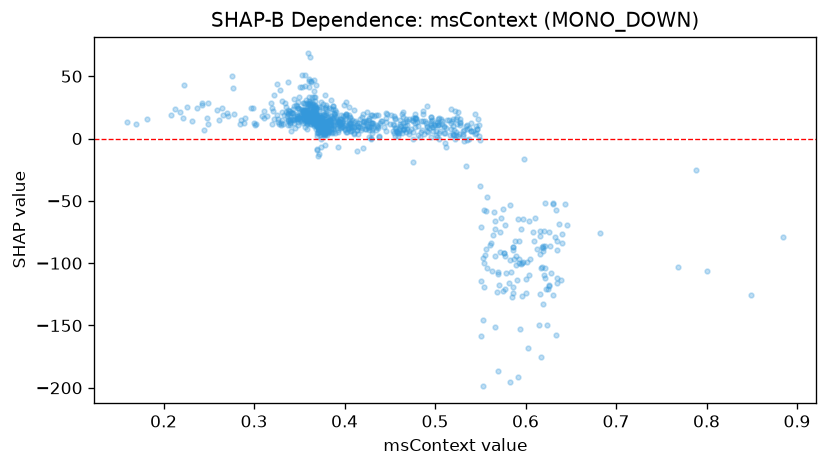

Data behind this chart, as committed beside it:
feature_value, shap_value
0.5577, -46.51
0.5077, 11.49
0.4218, 13.41
0.4798, 13.32
0.406, 6.068
0.3688, 15.86
0.3832, 12.34
0.5928, -100.1
0.393, 13.53
0.32, 24.5
0.538, 8.237
0.5475, 15.93
0.382, 14.2
0.3977, 14.38
0.4272, 9.364
0.5275, 12.51
0.4757, 14.43
0.3758, 14.48
0.4078, 14.66
0.469, 10.8
0.5178, 7.434
0.3795, 19.11
0.389, 20.04
0.4302, 18.71
0.3273, 11.95
0.6192, -133
0.487, 13.68
0.5272, 15.82
0.3713, 8.922
0.496, 17.42
0.456, 15.47
0.4778, 16.29
0.4002, 15.48
0.3848, 17.93
0.5953, -101
0.3473, 18.24
0.3697, 17.46
0.478, 9.057
0.3728, 11.89
0.3728, 14.02
0.5533, -95.95
0.465, 21.5
0.379, 26.7
0.518, 23.31
0.5195, 16.02
0.5175, 12.32
0.476, 16.81
0.4058, 17.52
0.3905, 16.91
0.3755, 17.53
0.4873, 19.89
0.479, 16.77
0.5555, -93.67
0.369, 24.88
0.425, 9.873
0.3798, 25.26
0.4078, 8.967
0.3738, 28.95
0.493, 8.746
0.4072, 8.247
... 892 more rows
